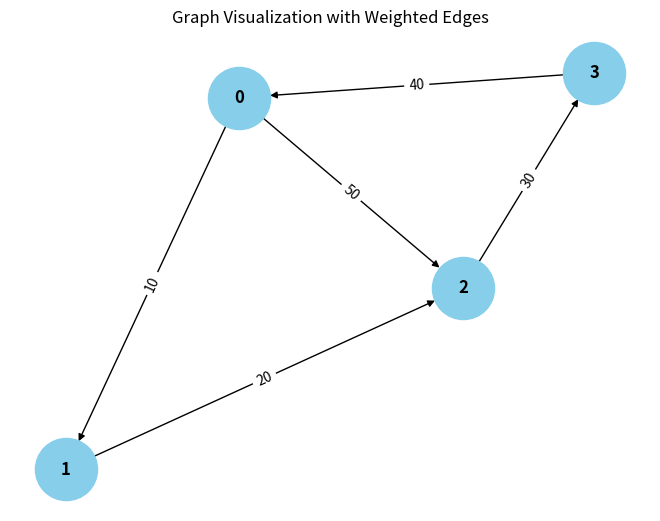

The matplotlib source for this figure:
from collections import defaultdict

# ---------------------------
# WeightedGraph Class
# ---------------------------
class WeightedGraph:
    def __init__(self, vertices):
        self.vertices = vertices
        self.adj_list = {i: [] for i in range(vertices)}  # Adjacency list for the graph
        self.edges = []  # List to store the edges (u, v, weight)

    def add_edge(self, u, v, weight):
        """Add a single edge to the graph."""
        if (u, v, weight) not in self.edges:
            self.edges.append((u, v, weight))
            self.adj_list[u].append((v, weight))

    def add_multiple_edges(self, edges):
        """Add multiple edges at once."""
        for u, v, weight in edges:
            self.add_edge(u, v, weight)

    def get_edges(self):
        """Return all edges in the graph."""
        return self.edges

    def print_edges(self):
        """Print the edges of the graph."""
        print("Edges in the graph:")
        for u, v, weight in self.edges:
            print(f"{u} -> {v} (Weight: {weight})")

    def print_adj_list(self):
        """Print the adjacency list of the graph."""
        print("Adjacency List of the graph:")
        for u in self.adj_list:
            print(f"{u} -> {self.adj_list[u]}")

    def is_cyclic_directed(self):
        """Detect if there is a cycle in a directed graph using DFS."""
        visited = [False] * self.vertices
        rec_stack = [False] * self.vertices

        def dfs(v):
            visited[v] = True
            rec_stack[v] = True
            for neighbor, _ in self.adj_list[v]:
                if not visited[neighbor] and dfs(neighbor):
                    return True
                elif rec_stack[neighbor]:
                    return True
            rec_stack[v] = False
            return False

        for node in range(self.vertices):
            if not visited[node]:
                if dfs(node):
                    return True
        return False

    def is_cyclic_undirected(self):
        """Detect if there is a cycle in an undirected graph using DFS."""
        visited = [False] * self.vertices

        def dfs(v, parent):
            visited[v] = True
            for neighbor, _ in self.adj_list[v]:
                if not visited[neighbor]:
                    if dfs(neighbor, v):
                        return True
                elif parent != neighbor:
                    return True
            return False

        for node in range(self.vertices):
            if not visited[node]:
                if dfs(node, -1):
                    return True
        return False

    def is_negative_cycle(self):
        """Detect if there is a negative cycle using Bellman-Ford."""
        dist = [float("inf")] * self.vertices
        dist[0] = 0  # Start from node 0

        for _ in range(self.vertices - 1):
            for u, v, weight in self.edges:
                if dist[u] != float("inf") and dist[u] + weight < dist[v]:
                    dist[v] = dist[u] + weight

        for u, v, weight in self.edges:
            if dist[u] != float("inf") and dist[u] + weight < dist[v]:
                return True  # Negative cycle detected
        return False

    def reset_graph(self):
        """Reset the graph to its empty state."""
        self.edges = []  # Clear all edges
        self.adj_list = {i: [] for i in range(self.vertices)}  # Reset adjacency list for each vertex

    def union(self, parent, u, v):
        """Union-find helper function."""
        root_u = self.find_parent(parent, u)
        root_v = self.find_parent(parent, v)
        if root_u != root_v:
            parent[root_u] = root_v

    def find_parent(self, parent, v):
        """Find the root of the node using path compression."""
        if parent[v] >= -1:
            return v
        parent[v] = self.find_parent(parent, parent[v])
        return parent[v]

    def is_cyclic_undirected_union_find(self):
        """Detect cycles in an undirected graph using Union-Find."""
        parent = [-1] * self.vertices

        for u, v, _ in self.edges:
            x = self.find_parent(parent, u)
            y = self.find_parent(parent, v)

            if x == y:
                return True
            self.union(parent, x, y)
        return False

    # ---------------------------
    # Helper functions for testing
    # ---------------------------

    def reset_graph_helper(self):
        """Reset the graph to an empty state for testing."""
        self.edges = []
        self.adj_list = defaultdict(list)

    def get_edges_helper(self):
        """Return all edges for testing."""
        return self.edges

    def add_multiple_edges_helper(self, edges):
        """Add multiple edges for testing."""
        for edge in edges:
            self.add_edge(*edge)

# ---------------------------
# Helper Class for Cycle Test Results
# ---------------------------
class CycleDetectionResults:
    def __init__(self):
        self.directed_cycle_detected = False
        self.undirected_cycle_detected = False
        self.negative_cycle_detected = False

# ---------------------------
# Additional Functionalities
# ---------------------------

class GraphRenderer:
    def __init__(self, graph):
        """Initialize the renderer for visualizing the graph."""
        self.graph = graph

    def render_edges(self):
        """Render the edges of the graph."""
        print("\nRendering edges of the graph:")
        for u, v, weight in self.graph.get_edges():
            print(f"{u} -> {v} (Weight: {weight})")

    def render_adj_list(self):
        """Render the adjacency list of the graph."""
        print("\nRendering adjacency list:")
        self.graph.print_adj_list()

    def render_summary(self):
        """Render a summary of the graph."""
        print("\nGraph summary:")
        print(f"Total vertices: {self.graph.vertices}")
        print(f"Total edges: {len(self.graph.get_edges())}")
        print(f"Is cyclic (directed): {self.graph.is_cyclic_directed()}")
        print(f"Is cyclic (undirected): {self.graph.is_cyclic_undirected()}")
        print(f"Has negative cycle: {self.graph.is_negative_cycle()}")

import matplotlib.pyplot as plt
import networkx as nx

class WeightedGraphVisualization:
    def __init__(self, graph):
        """Initialize the visualization of weighted graph."""
        self.graph = graph

    def visualize(self):
        """Visualize the graph with weighted edges using networkx and matplotlib."""
        G = nx.DiGraph()  # Using DiGraph for directed graph visualization

        # Add edges to the networkx graph
        for u, v, weight in self.graph.get_edges():
            G.add_edge(u, v, weight=weight)

        # Draw the graph
        pos = nx.spring_layout(G)  # Layout for node positioning
        edge_labels = nx.get_edge_attributes(G, 'weight')

        # Draw nodes, edges, and labels
        nx.draw(G, pos, with_labels=True, node_color='skyblue', node_size=2000, font_size=12, font_weight='bold')
        nx.draw_networkx_edge_labels(G, pos, edge_labels=edge_labels)

        # Display the plot
        plt.title("Graph Visualization with Weighted Edges")
        plt.show()


# ---------------------------
# Main Program
# ---------------------------

class WeightedGraphHandler:
    def __init__(self, vertices):
        """Initialize the graph handler."""
        self.graph = WeightedGraph(vertices)
        self.renderer = GraphRenderer(self.graph)
        self.visualizer = WeightedGraphVisualization(self.graph)

    def add_edges(self, edges):
        """Add edges to the graph."""
        for edge in edges:
            self.graph.add_edge(*edge)

    def render_graph(self):
        """Render the graph using the renderer."""
        self.renderer.render_edges()
        self.renderer.render_adj_list()

    def visualize_graph(self):
        """Visualize the graph using the visualizer."""
        self.visualizer.visualize()

    def cycle_detection_summary(self):
        """Print the cycle detection summary."""
        print("\nCycle detection summary:")
        print(f"Directed cycle detected: {self.graph.is_cyclic_directed()}")
        print(f"Undirected cycle detected: {self.graph.is_cyclic_undirected()}")
        print(f"Negative cycle detected: {self.graph.is_negative_cycle()}")

# ---------------------------
# Extended Graph Operations
# ---------------------------

class GraphCycleAnalysis:
    def __init__(self, graph):
        """Initialize cycle analysis on the graph."""
        self.graph = graph
        self.results = CycleDetectionResults()

    def analyze_cycles(self):
        """Analyze different types of cycles in the graph."""
        self.results.directed_cycle_detected = self.graph.is_cyclic_directed()
        self.results.undirected_cycle_detected = self.graph.is_cyclic_undirected()
        self.results.negative_cycle_detected = self.graph.is_negative_cycle()

    def print_analysis(self):
        """Print the analysis results."""
        print(f"Directed cycle detected: {self.results.directed_cycle_detected}")
        print(f"Undirected cycle detected: {self.results.undirected_cycle_detected}")
        print(f"Negative cycle detected: {self.results.negative_cycle_detected}")

# ---------------------------
# Main Function
# ---------------------------

if __name__ == "__main__":
    # Create a graph with 4 vertices (0, 1, 2, 3)
    graph_handler = WeightedGraphHandler(4)

    # Add some sample edges (u, v, weight)
    edges = [
        (0, 1, 10),  # Edge from 0 to 1 with weight 10
        (1, 2, 20),  # Edge from 1 to 2 with weight 20
        (2, 3, 30),  # Edge from 2 to 3 with weight 30
        (3, 0, 40),  # Edge from 3 to 0 with weight 40 (creates a directed cycle: 0 -> 1 -> 2 -> 3 -> 0)
        (0, 2, 50)  # Edge from 0 to 2 with weight 50
    ]

    # Add edges to the graph
    graph_handler.add_edges(edges)

    # Render the graph's edges and adjacency list
    graph_handler.render_graph()

    # Visualize the graph
    graph_handler.visualize_graph()

    # Detect and print the cycle results
    graph_handler.cycle_detection_summary()

    # Analyze cycles in detail
    cycle_analysis = GraphCycleAnalysis(graph_handler.graph)
    cycle_analysis.analyze_cycles()
    cycle_analysis.print_analysis()
